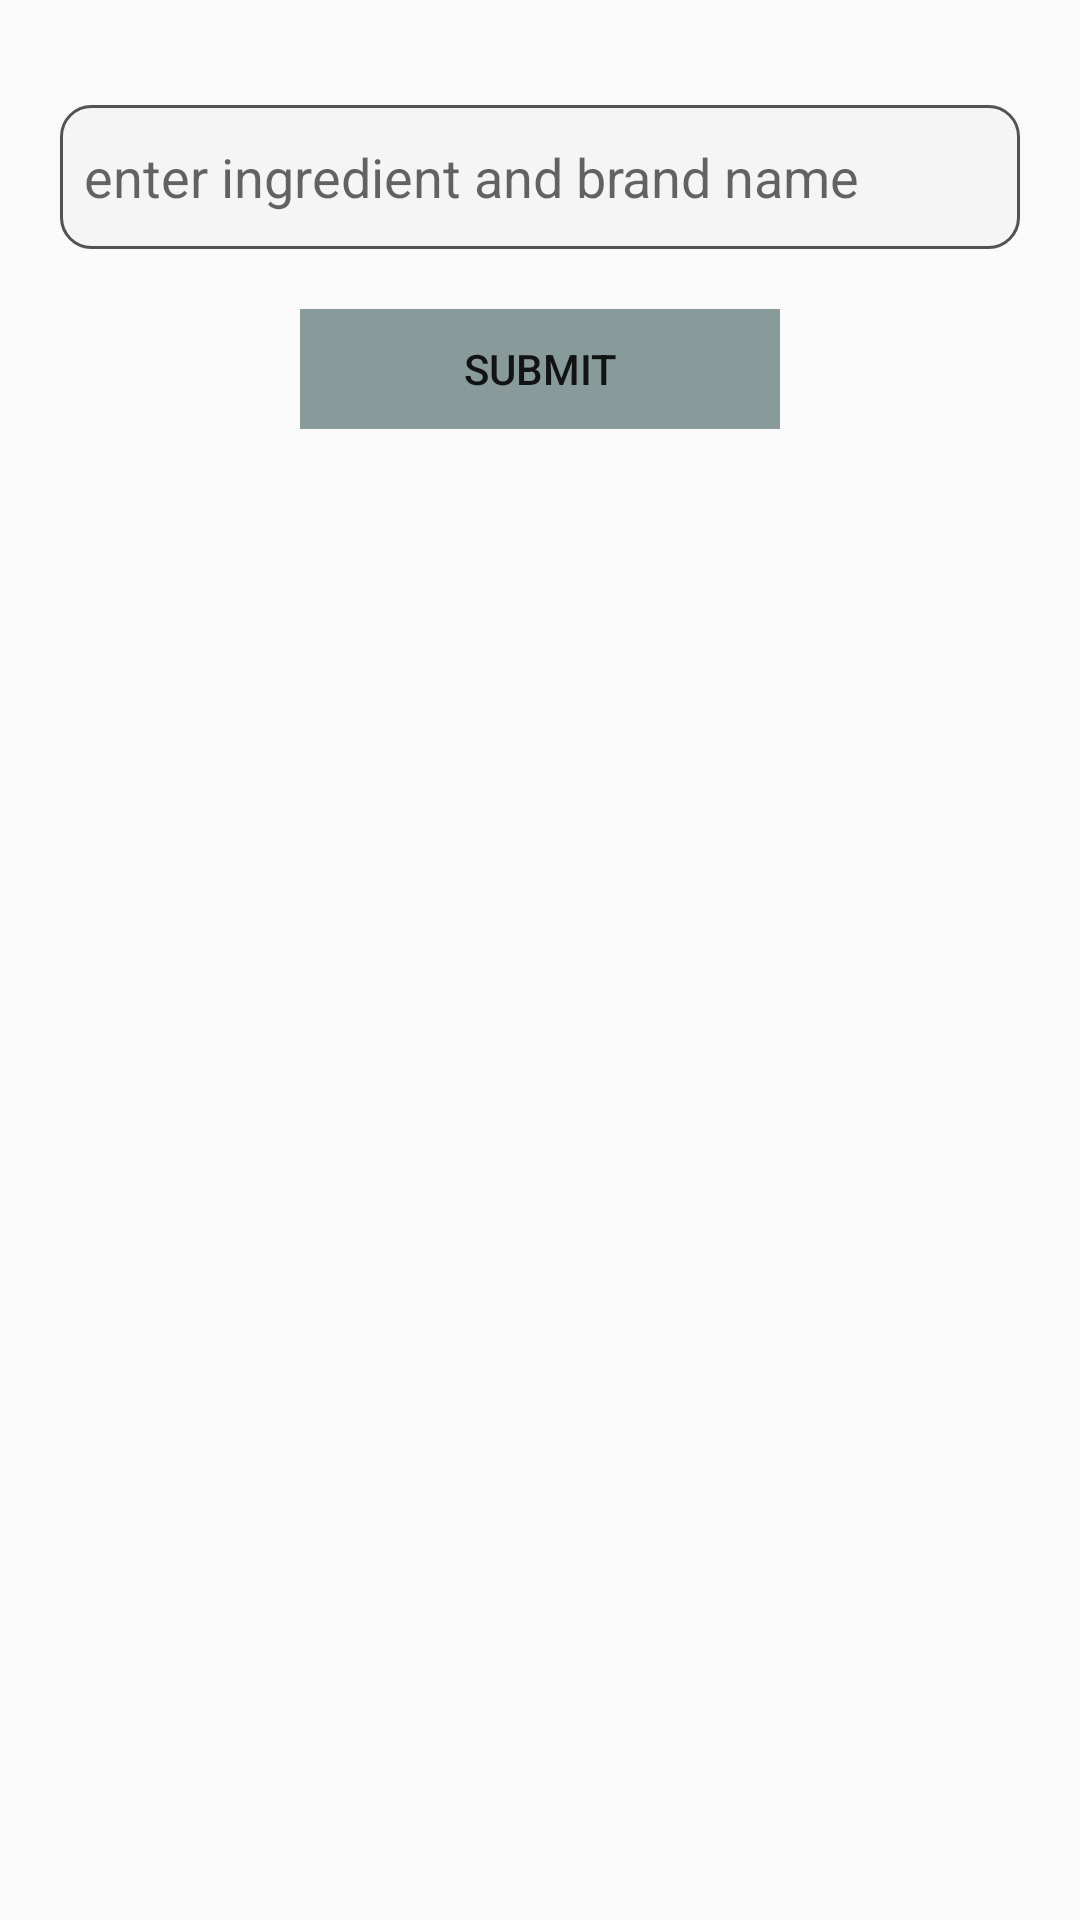

This screen was rendered from an Android layout file. Write that file and the resources it references.
<!-- AndroidManifest.xml: application theme AppTheme -->
<!-- res/layout/fragment_grocery_food_analysis.xml -->
<?xml version="1.0" encoding="utf-8"?>
<androidx.constraintlayout.widget.ConstraintLayout xmlns:android="http://schemas.android.com/apk/res/android"
    xmlns:app="http://schemas.android.com/apk/res-auto"
    xmlns:tools="http://schemas.android.com/tools"
    android:layout_width="match_parent"
    android:layout_height="match_parent"
    tools:context=".ui.groceryFoodAnalysis.GroceryFoodAnalysisFragment">

    <TextView
        android:id="@+id/text_grocery_food_analysis_title"
        style="@style/Header"
        android:layout_marginTop="25dp"
        android:text="Grocery Food Analysis"
        android:textSize="34sp"
        app:layout_constraintEnd_toEndOf="parent"
        app:layout_constraintStart_toStartOf="parent"
        app:layout_constraintTop_toTopOf="parent" />

    <EditText
        android:id="@+id/edit_text_grocery_food_input"
        android:layout_width="match_parent"
        android:layout_height="48dp"
        android:layout_marginTop="10dp"
        android:layout_marginStart="20dp"
        android:layout_marginEnd="20dp"
        android:background="@drawable/ingredient_input_field_background"
        android:hint="enter ingredient and brand name"
        android:padding="8dp"
        app:layout_constraintEnd_toEndOf="parent"
        app:layout_constraintStart_toStartOf="parent"
        app:layout_constraintTop_toBottomOf="@+id/text_grocery_food_analysis_title" />

    <Button
        android:id="@+id/btn_submit_grocery_food_analysis"
        android:layout_width="160dp"
        android:layout_height="40dp"
        android:layout_marginTop="20dp"
        android:background="@drawable/submit_food_analysis_button_backgroun"
        android:text="submit"
        android:stateListAnimator="@null"
        app:layout_constraintEnd_toEndOf="@+id/edit_text_grocery_food_input"
        app:layout_constraintStart_toStartOf="@id/edit_text_grocery_food_input"
        app:layout_constraintTop_toBottomOf="@+id/edit_text_grocery_food_input" />

    <androidx.recyclerview.widget.RecyclerView
        android:id="@+id/rv_grocery_food"
        android:layout_width="match_parent"
        android:layout_height="wrap_content"
        android:layout_marginTop="28dp"
        android:paddingBottom="230dp"
        android:layout_marginStart="20dp"
        android:layout_marginEnd="20dp"
        app:layout_constraintEnd_toEndOf="parent"
        app:layout_constraintStart_toStartOf="parent"
        app:layout_constraintTop_toBottomOf="@+id/btn_submit_grocery_food_analysis" />

    <ProgressBar
        android:id="@+id/grocery_food_progressbar"
        android:layout_width="wrap_content"
        android:layout_height="wrap_content"
        app:layout_constraintBottom_toBottomOf="parent"
        app:layout_constraintEnd_toEndOf="parent"
        app:layout_constraintStart_toStartOf="parent"
        app:layout_constraintTop_toTopOf="parent"
        android:visibility="gone"/>

    <TextView
        android:id="@+id/grocery_food_error_text"
        style="@style/TextView.Primary"
        android:layout_marginTop="20dp"
        android:layout_marginStart="20dp"
        android:layout_marginEnd="20dp"
        android:text="@string/grocery_food_error_text"
        android:textColor="@color/error_color"
        app:layout_constraintEnd_toEndOf="parent"
        app:layout_constraintStart_toStartOf="parent"
        app:layout_constraintTop_toBottomOf="@+id/btn_submit_grocery_food_analysis"
        android:visibility="gone"/>

    <FrameLayout
        android:id="@+id/grocery_food_fragment_container"
        android:layout_width="match_parent"
        android:layout_height="match_parent"
        app:layout_constraintTop_toTopOf="parent"
        app:layout_constraintBottom_toBottomOf="parent"
        app:layout_constraintStart_toStartOf="parent"
        app:layout_constraintEnd_toEndOf="parent" />


</androidx.constraintlayout.widget.ConstraintLayout>
<!-- resources referenced by this layout -->
<resources>
  <color name="error_color">#9C0C01</color>
  <!-- drawable ingredient_input_field_background (drawable) -->
  <?xml version="1.0" encoding="utf-8"?>
  <shape xmlns:android="http://schemas.android.com/apk/res/android"
     >
  
      <solid android:color="@color/ingredient_field_input_color" />
      <corners android:radius="10dp" />
      <stroke
          android:width="1dp"
          android:color="@color/ingredient_field_input_borders_color" />
  
  
  </shape>
  <!-- drawable submit_food_analysis_button_backgroun (drawable) -->
  <?xml version="1.0" encoding="utf-8"?>
  <shape xmlns:android="http://schemas.android.com/apk/res/android"
      android:shape="rectangle">
  
      <solid android:color="@color/submit_food_analysis_button_color" />
  
  </shape>
  <string name="grocery_food_error_text">Something went wrong! Make sure you spelled the product name and brand correctly and check your internet connection</string>
  <style name="TextView.Primary">
          <item name="android:textColor">@color/primary_black_color</item>
          <item name="android:textStyle">bold</item>
      </style>
  <style name="AppTheme" parent="Theme.AppCompat.Light.DarkActionBar">
          
          <item name="colorPrimary">@color/colorPrimary</item>
          <item name="colorPrimaryDark">@color/colorPrimaryDark</item>
          <item name="colorAccent">@color/colorAccent</item>
      </style>
  <color name="ingredient_field_input_color">#4CE6E6E6</color>
  <color name="ingredient_field_input_borders_color">#B30E0E0E</color>
  <color name="submit_food_analysis_button_color">#8D2F4F4F</color>
  <color name="primary_black_color">#000000</color>
  <color name="colorPrimary">#6200EE</color>
  <color name="colorPrimaryDark">#3700B3</color>
  <color name="colorAccent">#03DAC5</color>
</resources>
